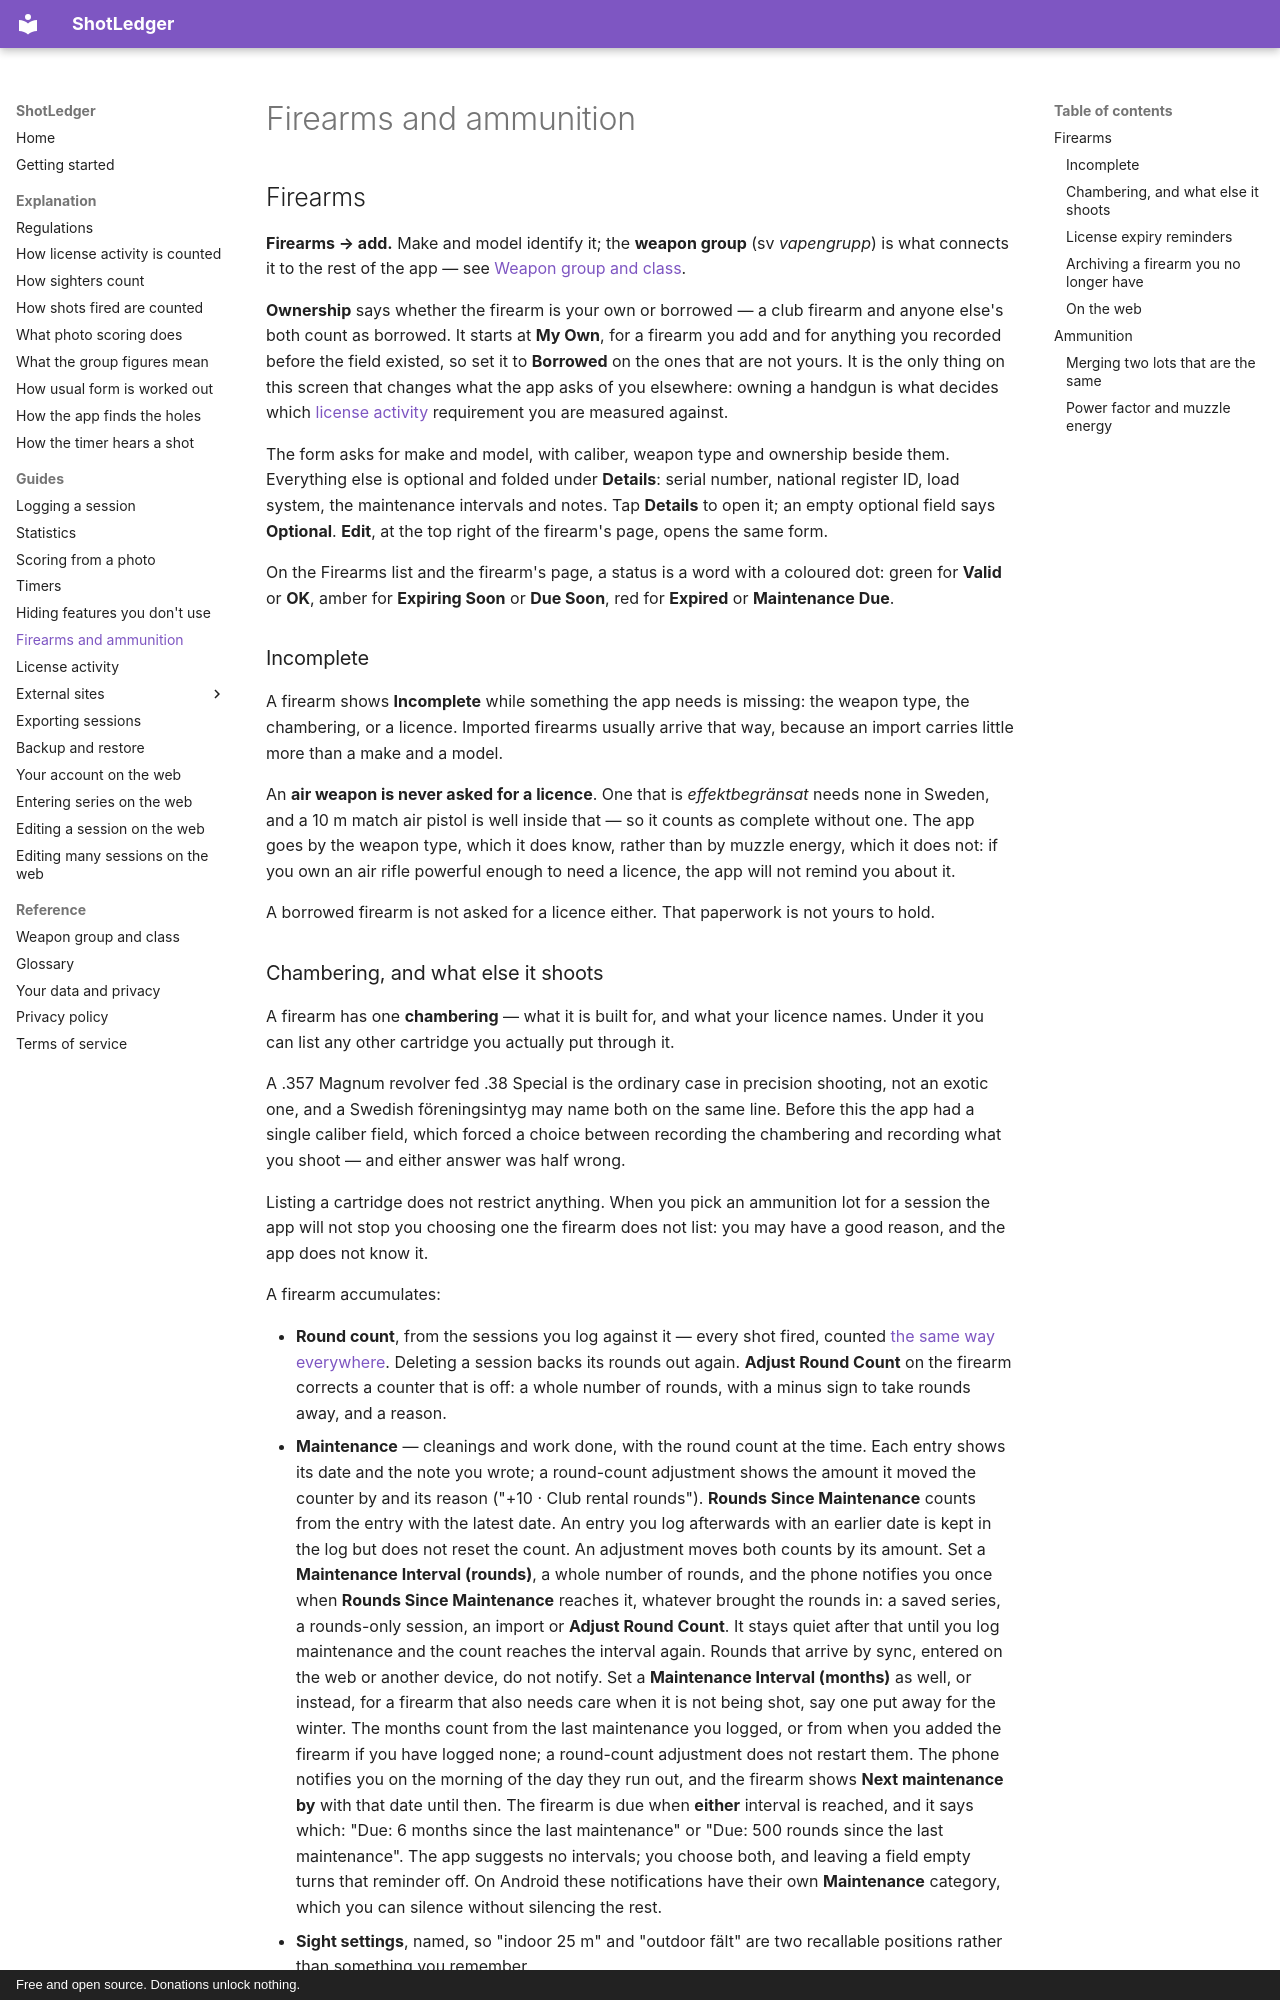

repository: shotledger/shotledger · page: guides/firearms-and-ammunition/index.html · generator: mkdocs · copyright: Free and open source. Donations unlock nothing.

# Firearms and ammunition

## Firearms

**Firearms → add.** Make and model identify it; the **weapon group** (sv
_vapengrupp_) is what connects it to the rest of the app — see
[Weapon group and class](../reference/weapon-group-and-class.md).

**Ownership** says whether the firearm is your own or borrowed — a club
firearm and anyone else's both count as borrowed. It starts at **My Own**, for
a firearm you add and for anything you recorded before the field existed, so
set it to **Borrowed** on the ones that are not yours. It is the only thing on
this screen that changes what the app asks of you elsewhere: owning a handgun
is what decides which [license activity](license-activity.md) requirement you
are measured against.

The form asks for make and model, with caliber, weapon type and ownership
beside them. Everything else is optional and folded under **Details**: serial
number, national register ID, load system, the maintenance intervals and notes.
Tap **Details** to open it; an empty optional field says **Optional**. **Edit**,
at the top right of the firearm's page, opens the same form.

On the Firearms list and the firearm's page, a status is a word with a
coloured dot: green for **Valid** or **OK**, amber for **Expiring Soon** or
**Due Soon**, red for **Expired** or **Maintenance Due**.

### Incomplete

A firearm shows **Incomplete** while something the app needs is missing: the
weapon type, the chambering, or a licence. Imported firearms usually arrive
that way, because an import carries little more than a make and a model.

An **air weapon is never asked for a licence**. One that is _effektbegränsat_
needs none in Sweden, and a 10 m match air pistol is well inside that — so it
counts as complete without one. The app goes by the weapon type, which it does
know, rather than by muzzle energy, which it does not: if you own an air rifle
powerful enough to need a licence, the app will not remind you about it.

A borrowed firearm is not asked for a licence either. That paperwork is not
yours to hold.
